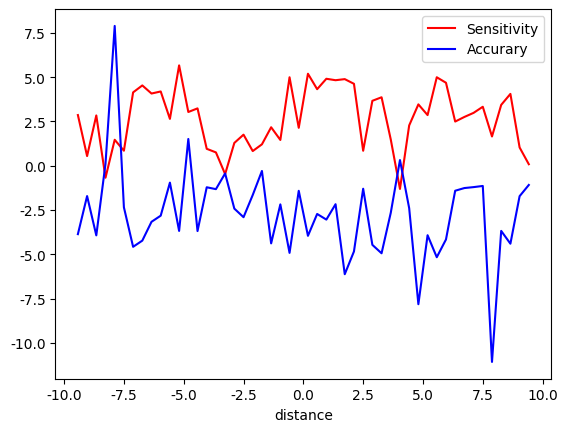

Here is the Python script that generated this plot:
import numpy as np
import matplotlib.pyplot as plt

plt.rcParams['font.sans-serif']=['SimHei'] #用来正常显示中文标签 
plt.rcParams['axes.unicode_minus']=False #用来正常显示负号

x = np.linspace(-3*np.pi,3*np.pi,50)
print('len=',len(x))
a = np.random.random_sample((len(x),)) * 5
print(a)
# y1,y2 = np.sin(x),np.cos(x)
y1 = np.sin(x) + np.cos(x) + a
y2 = np.tan(x) / 3 - a

plt.plot(x,y1,color='red',label='Sensitivity')
plt.plot(x,y2,color='blue',label='Accurary')
plt.xlabel(u'distance')
# plt.ylabel(u'')
# plt.plot(x,y2,color='blue',label='cos(x)')

plt.legend()
plt.show()